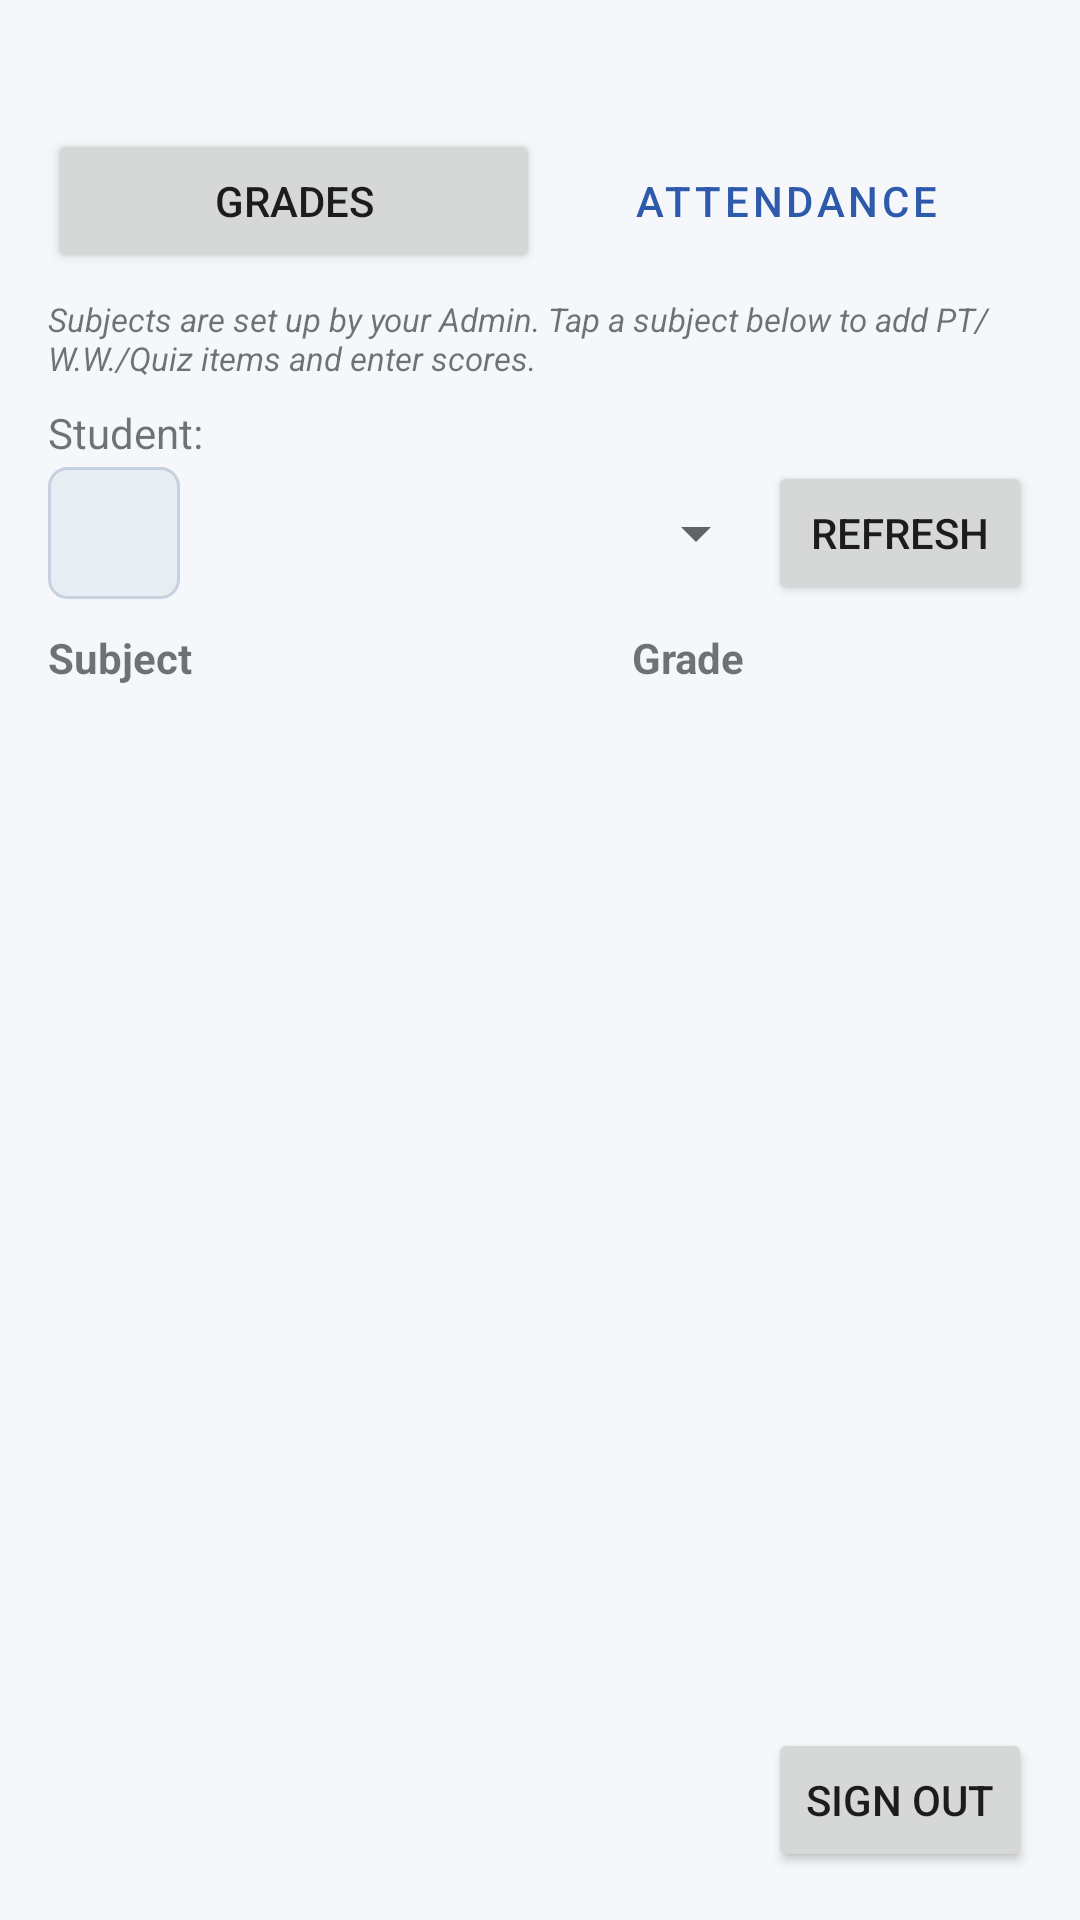

This screen was rendered from an Android layout file. Write that file and the resources it references.
<!-- AndroidManifest.xml: application theme Theme.SGIS -->
<!-- res/layout/activity_teacher_dashboard.xml -->
<?xml version="1.0" encoding="utf-8"?>
<LinearLayout xmlns:android="http://schemas.android.com/apk/res/android"
    android:layout_width="match_parent"
    android:layout_height="match_parent"
    android:orientation="vertical"
    android:padding="16dp">

    <TextView android:id="@+id/advisingText" android:layout_width="match_parent" android:layout_height="wrap_content" android:textStyle="bold"/>

    <LinearLayout android:layout_width="match_parent" android:layout_height="wrap_content" android:orientation="horizontal" android:layout_marginTop="8dp" android:layout_marginBottom="8dp">
        <Button
            android:id="@+id/navGradesButton"
            android:layout_width="0dp"
            android:layout_weight="1"
            android:layout_height="wrap_content"
            android:text="Grades" />
        <Button
            android:id="@+id/navAttendanceButton"
            android:layout_width="0dp"
            android:layout_weight="1"
            android:layout_height="wrap_content"
            style="@style/Widget.MaterialComponents.Button.OutlinedButton"
            android:text="Attendance" />
    </LinearLayout>
    <TextView
        android:layout_width="match_parent"
        android:layout_height="wrap_content"
        android:text="Subjects are set up by your Admin. Tap a subject below to add PT/W.W./Quiz items and enter scores."
        android:textStyle="italic"
        android:textSize="11sp"
        android:layout_marginBottom="8dp" />

    <TextView android:layout_width="match_parent" android:layout_height="wrap_content" android:text="Student:"/>
    <LinearLayout android:layout_width="match_parent" android:layout_height="wrap_content" android:orientation="horizontal" android:layout_marginBottom="8dp" android:gravity="center_vertical">
        <ImageView
            android:id="@+id/studentPhotoImage"
            android:layout_width="44dp"
            android:layout_height="44dp"
            android:layout_marginEnd="8dp"
            android:background="@drawable/photo_frame"
            android:scaleType="centerCrop"
            android:contentDescription="Student photo" />
        <Spinner
            android:id="@+id/studentSpinner"
            android:layout_width="0dp"
            android:layout_weight="1"
            android:layout_height="wrap_content" />
        <Button
            android:id="@+id/refreshButton"
            android:layout_width="wrap_content"
            android:layout_height="wrap_content"
            android:text="Refresh" />
    </LinearLayout>

    <TextView
        android:layout_width="match_parent"
        android:layout_height="wrap_content"
        android:text="Subject                                            Grade"
        android:textStyle="bold"
        android:paddingBottom="4dp" />

    <ScrollView
        android:layout_width="match_parent"
        android:layout_height="0dp"
        android:layout_weight="1">
        <LinearLayout
            android:id="@+id/subjectsContainer"
            android:layout_width="match_parent"
            android:layout_height="wrap_content"
            android:orientation="vertical" />
    </ScrollView>

    <Button
        android:id="@+id/signOutButton"
        android:layout_width="wrap_content"
        android:layout_height="wrap_content"
        android:layout_gravity="end"
        android:layout_marginTop="8dp"
        android:text="Sign Out" />

</LinearLayout>
<!-- resources referenced by this layout -->
<resources>
  <!-- drawable photo_frame (drawable) -->
  <?xml version="1.0" encoding="utf-8"?>
  <shape xmlns:android="http://schemas.android.com/apk/res/android">
      <solid android:color="#E8ECF3" />
      <corners android:radius="6dp" />
      <stroke android:width="1dp" android:color="#C7D0DE" />
  </shape>
  <style name="Theme.SGIS" parent="Theme.MaterialComponents.Light.NoActionBar">
          <item name="colorPrimary">@color/brand_primary</item>
          <item name="colorPrimaryDark">@color/brand_primary_dark</item>
          <item name="colorAccent">@color/brand_accent</item>
          <item name="android:windowBackground">@color/background_light</item>
      </style>
  <color name="brand_primary">#2E5AAC</color>
  <color name="brand_primary_dark">#1E3F80</color>
  <color name="brand_accent">#F2A93B</color>
  <color name="background_light">#F5F7FA</color>
</resources>
